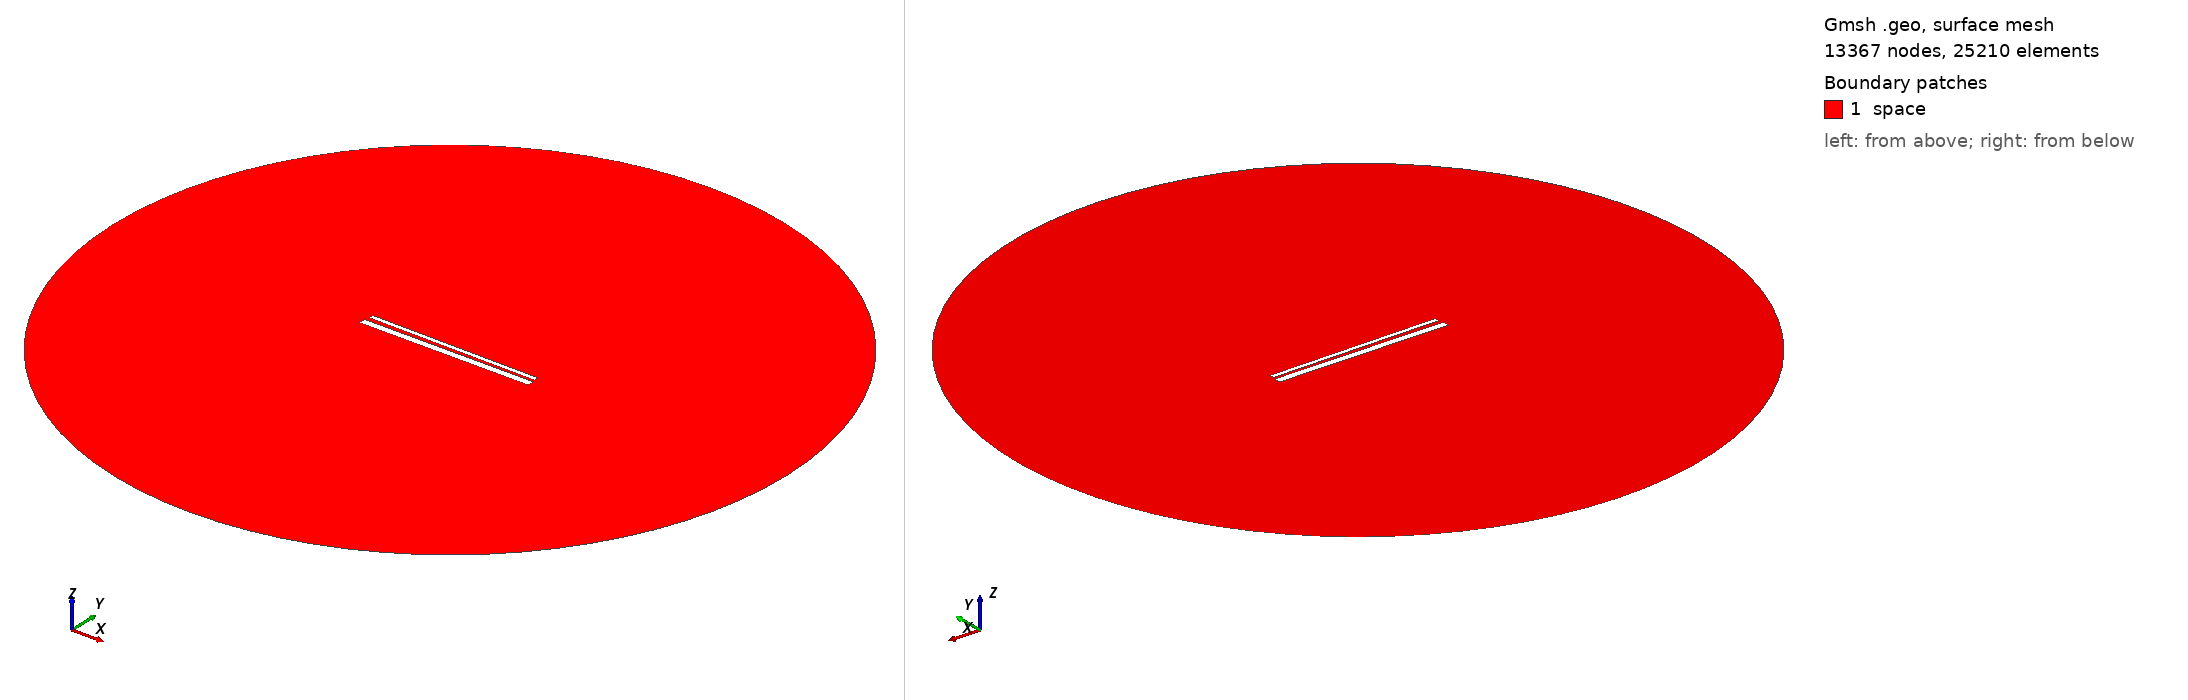

Gmsh geometry script, surface-meshed: 13367 nodes, 25210 surface elements. Boundary patches (legend numbers): 1 space. Left view from above one corner, right view from below the opposite corner. Legend entries are the model's physical surfaces. The drawing asked Gmsh for element sizes between 1% and 20% of the model's largest extent; the script's own settings can give other sizes.

=== 908.geo (drawn) ===
// Set the geometry kernel
SetFactory("OpenCASCADE");

//---------------------------------------
// Rectangles
//---------------------------------------

// Rectangle 1 (top)
Point(1) = {-49.4, 1.35, 0, 1.0};
Point(2) = {49.4, 1.35, 0, 1.0};
Point(3) = {49.4, 4.15, 0, 1.0};
Point(4) = {-49.4, 4.15, 0, 1.0};

Line(1) = {1, 2};
Line(2) = {2, 3};
Line(3) = {3, 4};
Line(4) = {4, 1};

Line Loop(1) = {1, 2, 3, 4};
Plane Surface(1) = {1};

Rotate { {0, 0, 1}, {0,  0.75,  0}, -0.01 } {
  Surface{1};
}

// Rectangle 2 (bottom)
Point(5) = {-50,-0.75, 0, 1.0};
Point(6) = { 50,-0.75, 0, 1.0};
Point(7) = { 50,-4.75, 0, 1.0};
Point(8) = {-50,-4.75, 0, 1.0};

Line(5) = {5, 6};
Line(6) = {6, 7};
Line(7) = {7, 8};
Line(8) = {8, 5};

Line Loop(2) = {5, 6, 7, 8};
Plane Surface(2) = {2}; 


//---------------------------------------
// Circle
//---------------------------------------

// Define points
Point(9) = {0, 0, 0};        // Center
Point(10) = {200, 0, 0};     // Start point
Point(11) = {0, 200, 0};     // 90 degrees
Point(12) = {-200, 0, 0};    // 180 degrees
Point(13) = {0, -200, 0};    // 270 degrees

// Define circle arcs (each needs start, center, end)
Circle(9) = {10, 9, 11};
Circle(10) = {11, 9, 12};
Circle(11) = {12, 9, 13};
Circle(12) = {13, 9, 10};

// Define curve loop and surface if needed
Curve Loop(3) = {9, 10, 11, 12};
Surface(3) = {3};

// Subtract Rectangles from Circle
BooleanDifference{ Surface{3}; Delete; }{ Surface{1}; Surface{2}; Delete; }

//---------------------------------------
// Transfinite Lines and Surface
//---------------------------------------
r = 7;
Transfinite Line {1, 3} = 50*r Using Progression 1;
Transfinite Line {2, 4} = 2*r Using Progression 1;
Transfinite Line {5, 7} = 50*r Using Progression 1;
Transfinite Line {6, 8} = 2*r Using Progression 1;
Transfinite Line {9, 10, 11, 12} = 20 Using Progression 1;

//---------------------------------------
// Define Physical Groups
//---------------------------------------                

//--- Physical Curves
// Physical groups for boundaries
Physical Line("force_segment", 10) = {1};
Physical Line("upper_plate", 11) = {2, 3, 4};
Physical Line("lower_plate", 12) = {5, 6, 7, 8};
Physical Line("boundary", 20) = {9, 10, 11, 12};

//--- Physical Surfaces
Physical Surface("space", 30) = {3};

//---------------------------------------
// 6. Generate the Mesh
//---------------------------------------
Mesh 2;  // 2D mesh generation
